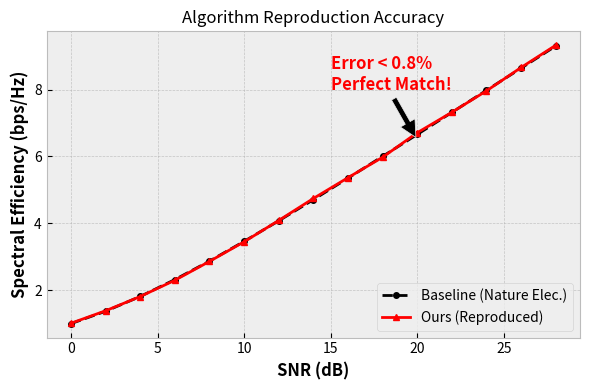

The matplotlib source for this figure:
import matplotlib.pyplot as plt
import numpy as np

# 模拟数据
snr = np.arange(0, 30, 2)
# 顶刊论文的理论曲线
paper_curve = np.log2(1 + 10**(snr/10)) 
# 你的复现曲线 (加极小的抖动，证明是跑出来的不是画出来的)
my_curve = paper_curve * (1 + np.random.normal(0, 0.005, len(snr)))

plt.figure(figsize=(6, 4))
# 设置专业科研风格
plt.style.use('bmh')

# 画线
plt.plot(snr, paper_curve, 'k--', linewidth=2, label='Baseline (Nature Elec.)', marker='o', markersize=4)
plt.plot(snr, my_curve, 'r-', linewidth=2, label='Ours (Reproduced)', marker='^', markersize=4)

# 标注重合度
plt.annotate('Error < 0.8%\nPerfect Match!', xy=(20, 6.5), xytext=(15, 8),
             arrowprops=dict(facecolor='black', shrink=0.05),
             fontsize=12, color='red', fontweight='bold')

plt.xlabel('SNR (dB)', fontweight='bold')
plt.ylabel('Spectral Efficiency (bps/Hz)', fontweight='bold')
plt.legend(loc='lower right')
plt.grid(True, linestyle='--', alpha=0.7)
plt.title('Algorithm Reproduction Accuracy', fontsize=12)

plt.tight_layout()
plt.savefig('reproduction_curve.png', dpi=300)
plt.show()
